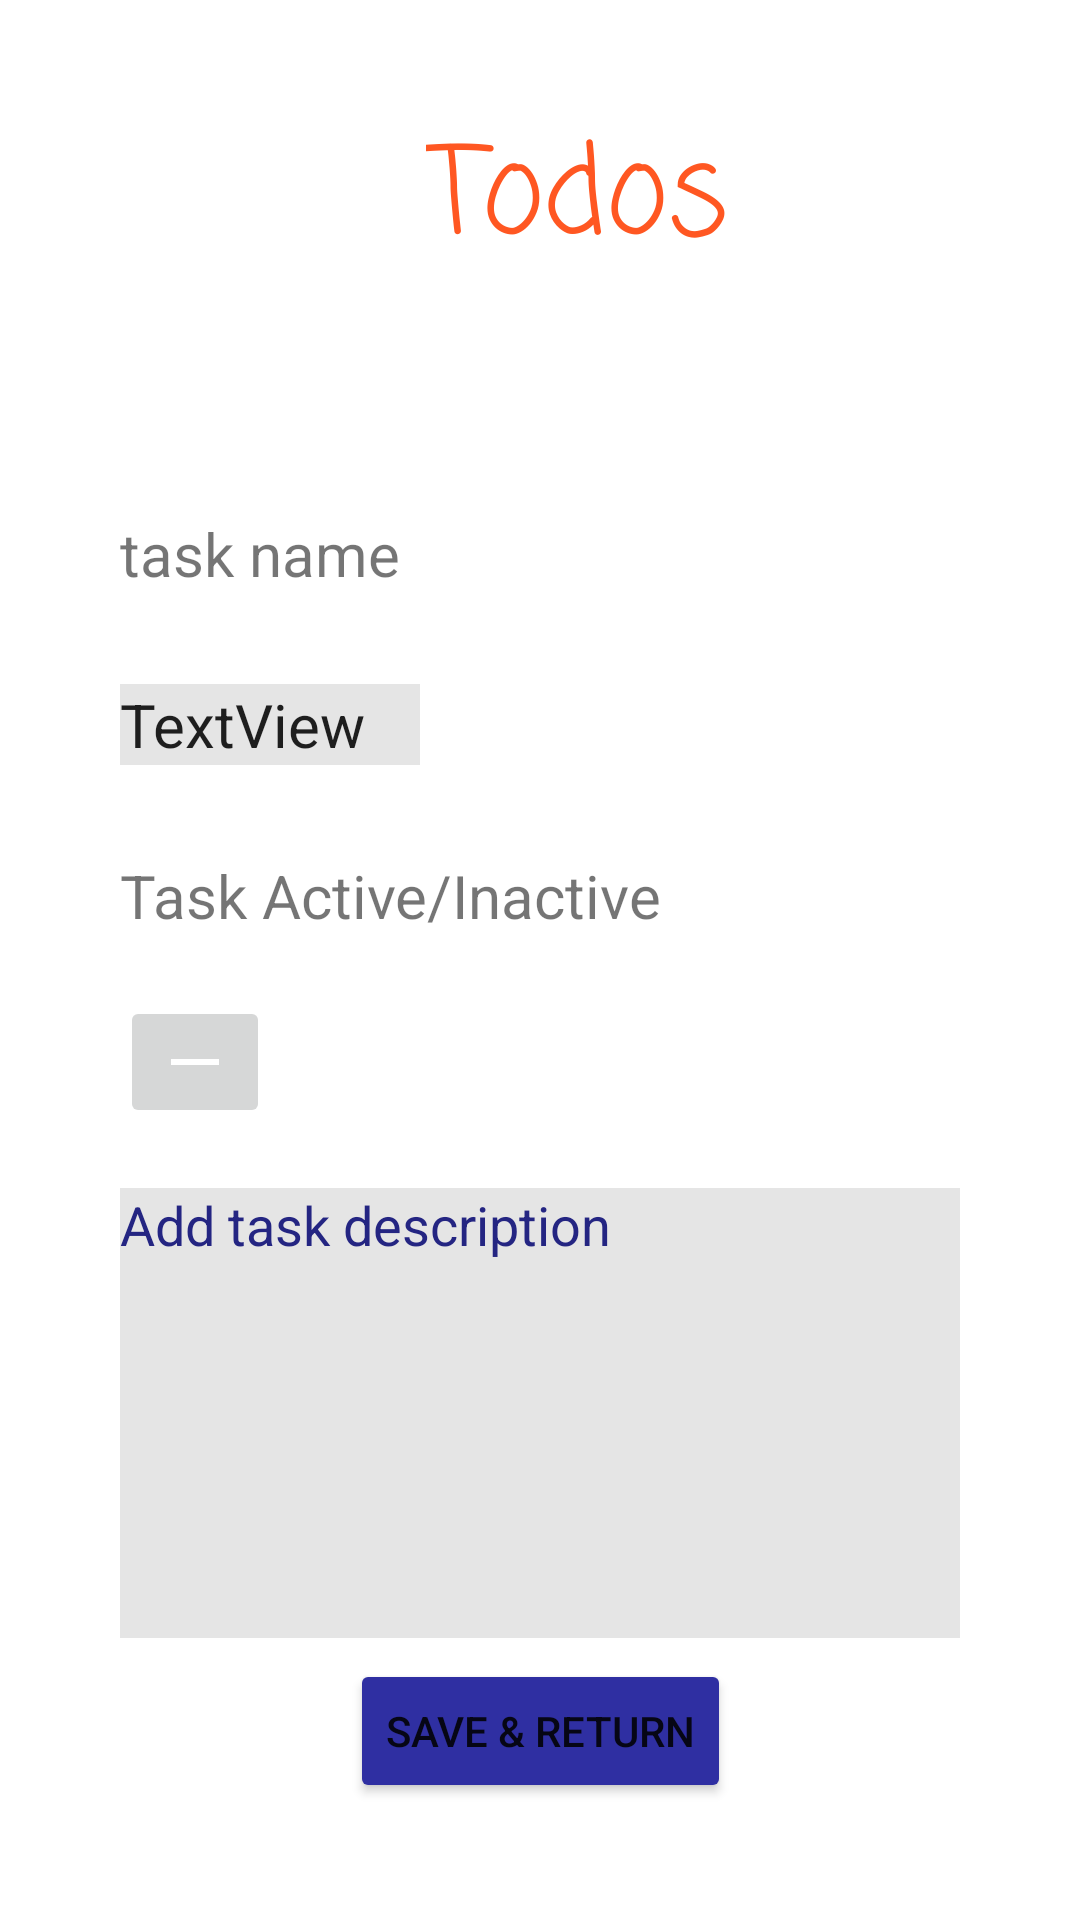

Reconstruct the res/layout file that produces this screen, plus the resources it refers to.
<!-- AndroidManifest.xml: application theme Theme.TodoList -->
<!-- res/layout/activity_task_form_details.xml -->
<?xml version="1.0" encoding="utf-8"?>
<androidx.constraintlayout.widget.ConstraintLayout xmlns:android="http://schemas.android.com/apk/res/android"
    xmlns:app="http://schemas.android.com/apk/res-auto"
    xmlns:tools="http://schemas.android.com/tools"
    android:layout_width="match_parent"
    android:layout_height="match_parent"
    tools:context=".TaskFormDetails">

    <TextView
        android:id="@+id/main_title2"
        android:layout_width="wrap_content"
        android:layout_height="wrap_content"
        android:layout_marginStart="166dp"
        android:layout_marginTop="36dp"
        android:layout_marginEnd="188dp"
        android:fontFamily="casual"
        android:text="@string/main_title_p1"
        android:textColor="@color/dark_orange"
        android:textSize="40sp"
        app:layout_constraintEnd_toEndOf="parent"
        app:layout_constraintHorizontal_bias="0.255"
        app:layout_constraintStart_toStartOf="parent"
        app:layout_constraintTop_toTopOf="parent" />

    <LinearLayout
        android:id="@+id/linearLayout"
        android:layout_width="0dp"
        android:layout_height="wrap_content"
        android:layout_marginTop="44dp"
        android:orientation="vertical"
        android:paddingHorizontal="40dp"
        android:paddingBottom="20dp"
        app:layout_constraintEnd_toEndOf="parent"
        app:layout_constraintHorizontal_bias="0.0"
        app:layout_constraintStart_toStartOf="parent"
        app:layout_constraintTop_toBottomOf="@+id/main_title2">

        <TextView
            android:id="@+id/label_taskName_p2"
            android:layout_width="wrap_content"
            android:layout_height="wrap_content"
            android:layout_marginTop="30dp"
            android:textSize="20sp"
            android:text="task name" />

        <LinearLayout
            android:layout_width="match_parent"
            android:paddingTop="30dp"
            android:layout_height="match_parent"
            android:orientation="horizontal">

            <EditText
                android:id="@+id/task_name_p2"
                android:layout_width="100dp"
                android:layout_height="wrap_content"
                android:layout_gravity="center_vertical"
                android:layout_marginRight="20dp"
                android:textSize="20sp"
                android:background="@color/dark_white"
                android:text="TextView" />

        </LinearLayout>

        <TextView
            android:id="@+id/active_inactive_p2"
            android:layout_width="wrap_content"
            android:layout_height="wrap_content"
            android:layout_marginTop="30dp"
            android:textSize="20sp"
            android:text="Task Active/Inactive" />

        <ImageButton
            android:id="@+id/button_active_inactive_p2"
            android:layout_width="50dp"
            android:layout_height="wrap_content"
            android:layout_marginTop="20dp"
            android:onClick="changeStatus"
            app:srcCompat="@drawable/button_inactive_task_image" />

    </LinearLayout>

    <ScrollView
        android:id="@+id/scrollView2"
        android:layout_width="match_parent"
        android:layout_height="0dp"
        android:paddingHorizontal="40dp"
        app:layout_constraintStart_toStartOf="parent"
        app:layout_constraintTop_toBottomOf="@+id/linearLayout">

        <LinearLayout
            android:layout_width="match_parent"
            android:layout_height="wrap_content"
            android:orientation="vertical">

            <EditText
                android:id="@+id/editTextTextMultiLine"
                android:layout_width="match_parent"
                android:layout_height="wrap_content"
                android:height="150dp"
                android:background="@color/dark_white"
                android:ems="10"
                android:gravity="start|top"
                android:inputType="textMultiLine"
                android:text="@string/add_task_description"
                android:textColor="@color/navy_theme" />

        </LinearLayout>
    </ScrollView>

    <Button
        android:id="@+id/button_submit_p2"
        android:layout_width="wrap_content"
        android:layout_height="wrap_content"
        android:layout_marginBottom="32dp"
        android:backgroundTint="@color/lighter_navy"
        android:onClick="submit"
        android:text="Save &amp; Return"
        app:layout_constraintBottom_toBottomOf="parent"
        app:layout_constraintEnd_toEndOf="parent"
        app:layout_constraintStart_toStartOf="parent"
        app:layout_constraintTop_toBottomOf="@+id/scrollView2" />

</androidx.constraintlayout.widget.ConstraintLayout>
<!-- resources referenced by this layout -->
<resources>
  <color name="dark_orange">#FF5722</color>
  <color name="dark_white">#E5E5E5</color>
  <color name="lighter_navy">#2F2FA2</color>
  <color name="navy_theme">#242582</color>
  <!-- drawable button_inactive_task_image (drawable) -->
  <vector android:height="24dp"
      android:tint="#FFFFFF"
      android:viewportHeight="24"
      android:viewportWidth="24"
      android:width="24dp"
      xmlns:android="http://schemas.android.com/apk/res/android">
      <path
  
          android:fillColor="@android:color/white"
          android:fillType="evenOdd"
          android:pathData="M4,11h16v2h-16z"/>
  </vector>
  <string name="add_task_description">Add task description</string>
  <string name="main_title_p1">Todos</string>
  <style name="Theme.TodoList" parent="Theme.MaterialComponents.DayNight.DarkActionBar">
          
          <item name="colorPrimary">@color/navy_theme</item>
          <item name="colorPrimaryVariant">@color/lighter_navy</item>
          <item name="colorOnPrimary">@color/white</item>
          
          <item name="colorSecondary">@color/teal_200</item>
          <item name="colorSecondaryVariant">@color/teal_700</item>
          <item name="colorOnSecondary">@color/black</item>
          
          <item name="android:statusBarColor" tools:targetApi="l">?attr/colorPrimaryVariant</item>
          
      </style>
  <color name="white">#FFFFFFFF</color>
  <color name="teal_200">#FF03DAC5</color>
  <color name="teal_700">#FF018786</color>
  <color name="black">#FF000000</color>
</resources>
